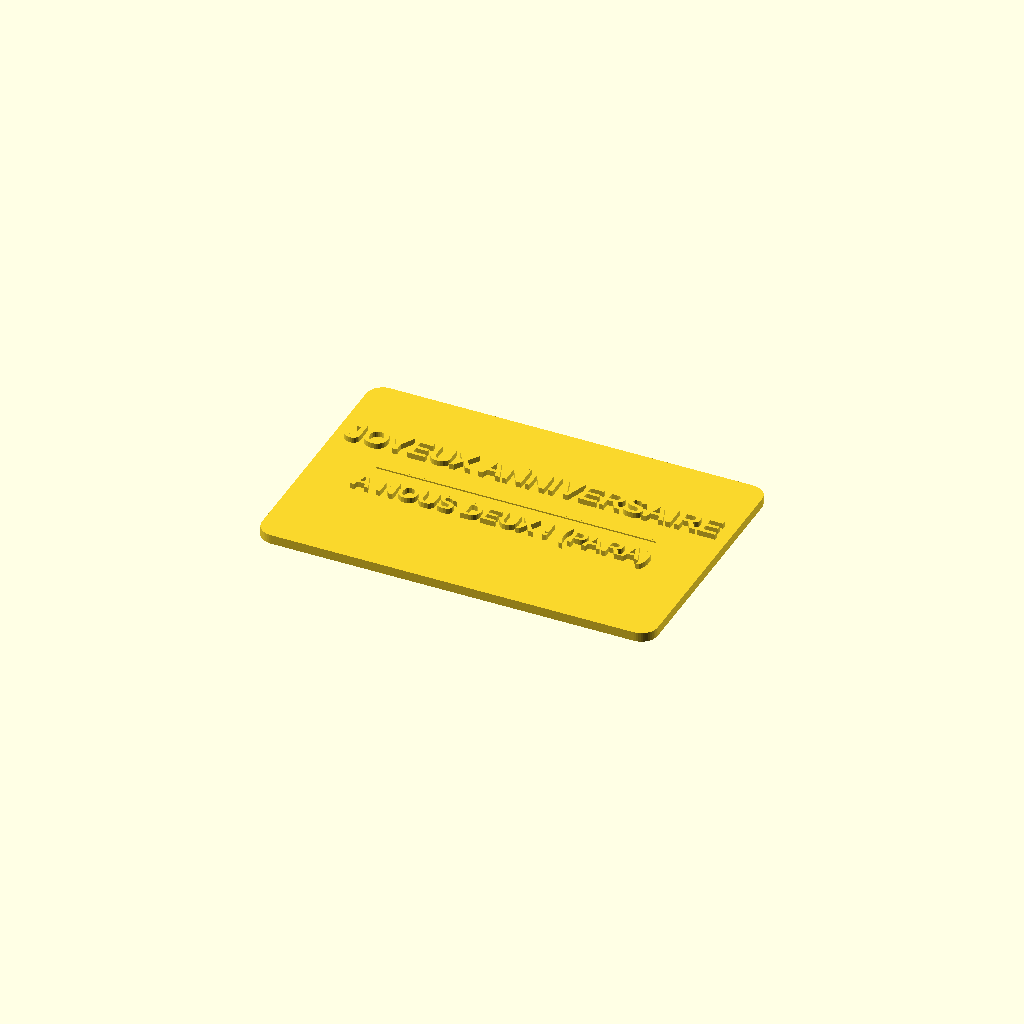
Cell 1: the model at its default parameters.
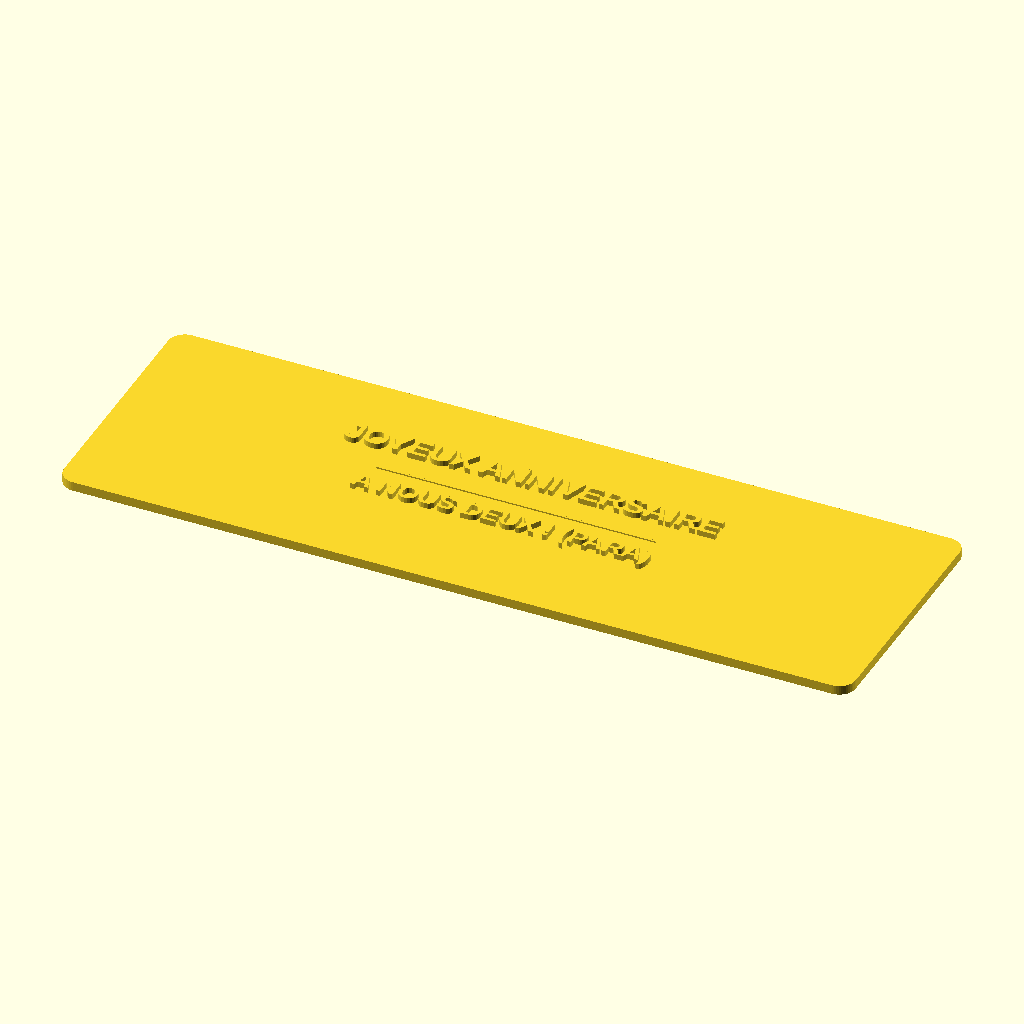
Cell 2 — longueur set to 170, the other parameters unchanged.
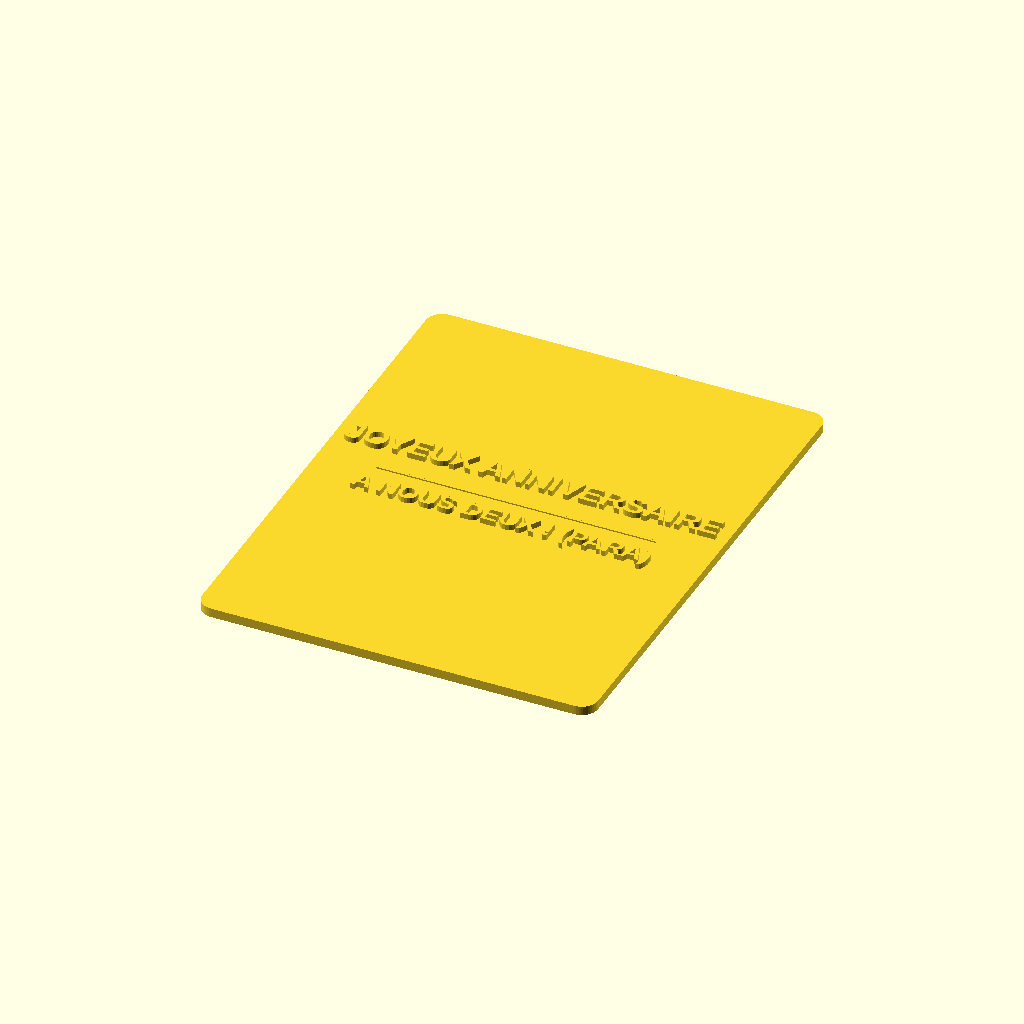
Cell 3: largeur = 110 (everything else at default).
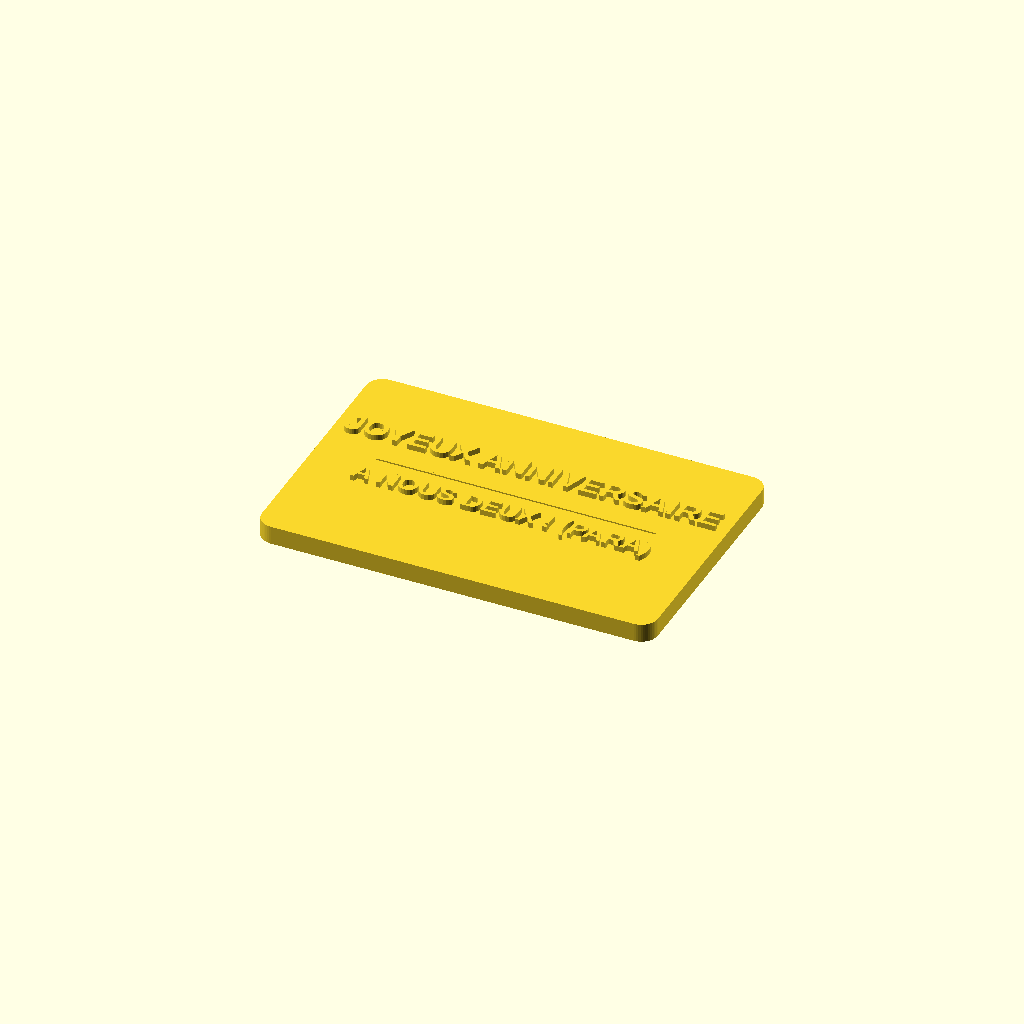
Cell 4: epaisseur = 4 (everything else at default).
All cells are drawn from one camera (rotation 55°, 0°, 25°, orthographic, colour scheme Cornfield), so only the parameter changes between them.
OpenSCAD source file carte_anniversaire.scad:
// ============================================================
//  Carte-message d'anniversaire – Format carte de crédit
//  85 × 55 × 2 mm — coins arrondis — texte en relief
// ============================================================

// ── Dimensions de la carte ───────────────────────────────────
longueur      = 85;    // mm – longueur
largeur       = 55;    // mm – largeur
epaisseur     = 2;     // mm – épaisseur de la base
rayon_coin    = 3.5;   // mm – rayon d'arrondi des 4 coins

// ── Relief du texte ──────────────────────────────────────────
hauteur_relief = 1.2;  // mm – épaisseur du texte au-dessus de la base
                       //      facilite le changement de filament en cours d'impression

// ── Police ───────────────────────────────────────────────────
police = "Liberation Sans:style=Bold";

// ── Texte – ligne 1 ──────────────────────────────────────────
ligne1   = "JOYEUX ANNIVERSAIRE";
taille1  = 5;      // mm  – réduire si le texte dépasse les bords
pos_y1   = 10;     // mm  – position Y depuis le centre (vers le haut)

// ── Texte – ligne 2 ──────────────────────────────────────────
// L'émoji 🪂 n'est pas rendu par OpenSCAD ; remplacé par "(PARA)"
// Vous pouvez écrire "A NOUS DEUX ! 🪂" dans un slicer qui le supporte
ligne2   = "A NOUS DEUX ! (PARA)";
taille2  = 4.2;    // mm  – légèrement plus petit pour tenir sur la carte
pos_y2   = -5;     // mm  – position Y depuis le centre (vers le bas)

// ── Séparateur central (fine ligne en relief) ────────────────
avec_separateur = true;   // passer à false pour l'enlever
sep_largeur     = 60;     // mm
sep_hauteur     = 0.6;    // mm
sep_epaisseur   = 0.4;    // mm (fin trait)

// Tolérance
eps = 0.01;

// ============================================================
//  Module : base rectangulaire à coins arrondis
//  Technique : hull() sur 4 cylindres positionnés aux coins
// ============================================================
module carte_arrondie(l, w, h, r) {
    r_eff = min(r, l/2 - eps, w/2 - eps);   // sécurité : rayon max physique
    hull() {
        translate([ l/2 - r_eff,  w/2 - r_eff, 0])
            cylinder(r = r_eff, h = h, $fn = 48);
        translate([-l/2 + r_eff,  w/2 - r_eff, 0])
            cylinder(r = r_eff, h = h, $fn = 48);
        translate([ l/2 - r_eff, -w/2 + r_eff, 0])
            cylinder(r = r_eff, h = h, $fn = 48);
        translate([-l/2 + r_eff, -w/2 + r_eff, 0])
            cylinder(r = r_eff, h = h, $fn = 48);
    }
}

// ============================================================
//  Module : texte en relief (extrusion positive sur la base)
// ============================================================
module texte_relief(contenu, taille, pos_y, relief) {
    translate([0, pos_y, epaisseur])
        linear_extrude(height = relief)
            text(
                contenu,
                size   = taille,
                font   = police,
                halign = "center",
                valign = "center"
            );
}

// ============================================================
//  Assemblage final
// ============================================================
union() {

    // ── Base de la carte ──────────────────────────────────────
    carte_arrondie(longueur, largeur, epaisseur, rayon_coin);

    // ── Ligne 1 : "JOYEUX ANNIVERSAIRE" ──────────────────────
    texte_relief(ligne1, taille1, pos_y1, hauteur_relief);

    // ── Ligne 2 : "A NOUS DEUX ! (PARA)" ─────────────────────
    texte_relief(ligne2, taille2, pos_y2, hauteur_relief);

    // ── Séparateur horizontal central (optionnel) ─────────────
    if (avec_separateur)
        translate([0, 2, epaisseur])
            cube([sep_largeur, sep_epaisseur, sep_hauteur], center = true);
}
Customizer parameters (derived from the source; name, type, default, range or options):
longueur: number, default 85
largeur: number, default 55
epaisseur: number, default 2
rayon_coin: number, default 3.5
hauteur_relief: number, default 1.2
police: string, default "Liberation Sans:style=Bold"
ligne1: string, default "JOYEUX ANNIVERSAIRE"
taille1: number, default 5
pos_y1: number, default 10
ligne2: string, default "A NOUS DEUX ! (PARA)"
taille2: number, default 4.2
pos_y2: number, default -5
avec_separateur: bool, default true
sep_largeur: number, default 60
sep_hauteur: number, default 0.6
sep_epaisseur: number, default 0.4
eps: number, default 0.01
